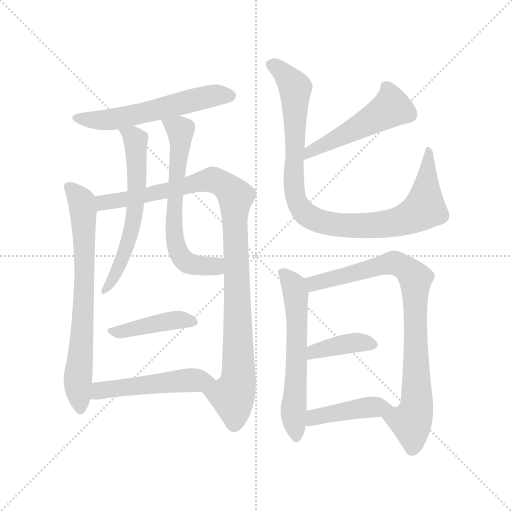
t = 0.00 s
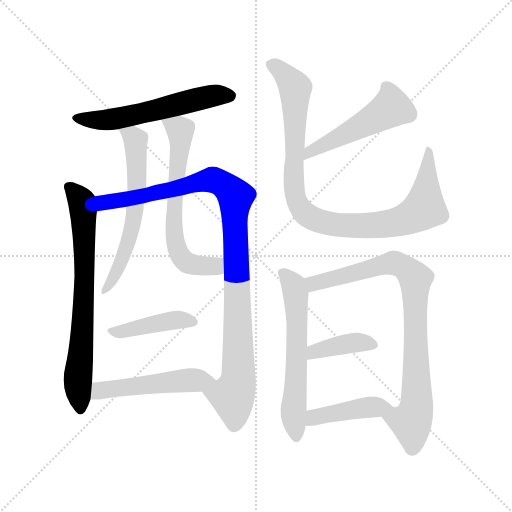
t = 1.97 s
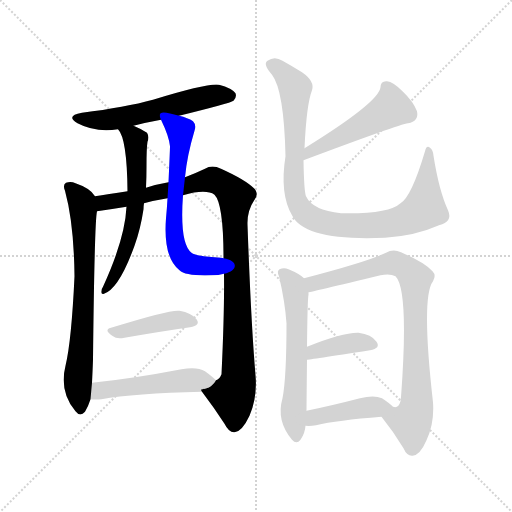
t = 3.94 s
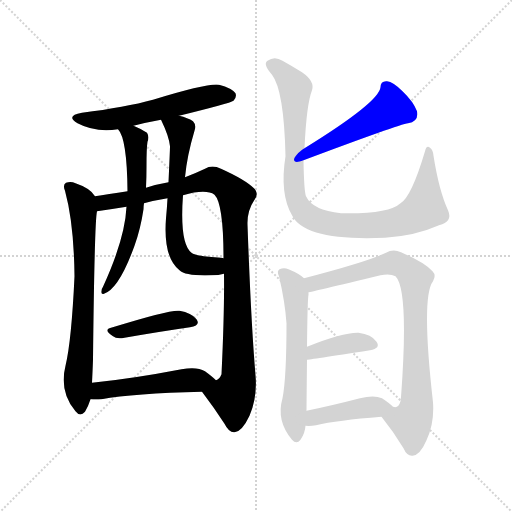
t = 5.91 s
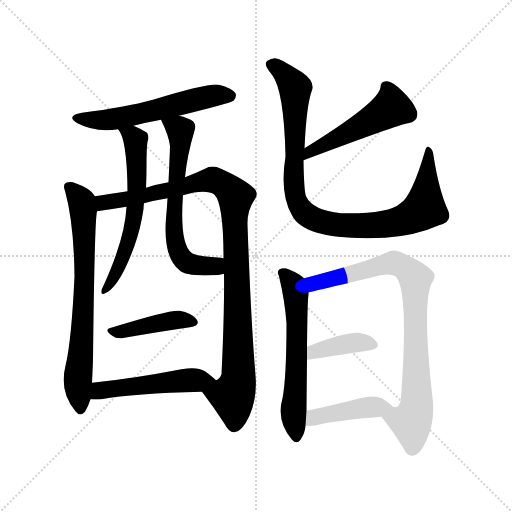
t = 7.88 s
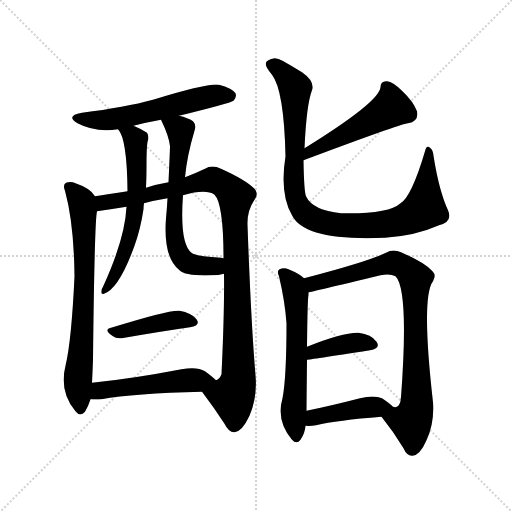
t = 9.85 s

The animated SVG that drew these frames (rendered in a browser with its animation timeline set to each time). Animation: 13 CSS @keyframes rules; one cycle of 9.85 s.

<svg version="1.1" viewBox="0 0 1024 1024" xmlns="http://www.w3.org/2000/svg">
  <g stroke="lightgray" stroke-dasharray="1,1" stroke-width="1" transform="scale(4, 4)">
    <line x1="0" y1="0" x2="256" y2="256"></line>
    <line x1="256" y1="0" x2="0" y2="256"></line>
    <line x1="128" y1="0" x2="128" y2="256"></line>
    <line x1="0" y1="128" x2="256" y2="128"></line>
  </g>
<g transform="scale(1, -1) translate(0, -900)">
   <style type="text/css">
    @keyframes keyframes0 {
      from {
       stroke: blue;
       stroke-dashoffset: 565;
       stroke-width: 128;
       }
       65% {
       animation-timing-function: step-end;
       stroke: blue;
       stroke-dashoffset: 0;
       stroke-width: 128;
       }
       to {
       stroke: black;
       stroke-width: 1024;
       }
       }
       #make-me-a-hanzi-animation-0 {
         animation: keyframes0 0.709798s both;
         animation-delay: 0.000000s;
         animation-timing-function: linear;
       }
    @keyframes keyframes1 {
      from {
       stroke: blue;
       stroke-dashoffset: 711;
       stroke-width: 128;
       }
       70% {
       animation-timing-function: step-end;
       stroke: blue;
       stroke-dashoffset: 0;
       stroke-width: 128;
       }
       to {
       stroke: black;
       stroke-width: 1024;
       }
       }
       #make-me-a-hanzi-animation-1 {
         animation: keyframes1 0.828613s both;
         animation-delay: 0.709798s;
         animation-timing-function: linear;
       }
    @keyframes keyframes2 {
      from {
       stroke: blue;
       stroke-dashoffset: 1006;
       stroke-width: 128;
       }
       77% {
       animation-timing-function: step-end;
       stroke: blue;
       stroke-dashoffset: 0;
       stroke-width: 128;
       }
       to {
       stroke: black;
       stroke-width: 1024;
       }
       }
       #make-me-a-hanzi-animation-2 {
         animation: keyframes2 1.068685s both;
         animation-delay: 1.538411s;
         animation-timing-function: linear;
       }
    @keyframes keyframes3 {
      from {
       stroke: blue;
       stroke-dashoffset: 606;
       stroke-width: 128;
       }
       66% {
       animation-timing-function: step-end;
       stroke: blue;
       stroke-dashoffset: 0;
       stroke-width: 128;
       }
       to {
       stroke: black;
       stroke-width: 1024;
       }
       }
       #make-me-a-hanzi-animation-3 {
         animation: keyframes3 0.743164s both;
         animation-delay: 2.607096s;
         animation-timing-function: linear;
       }
    @keyframes keyframes4 {
      from {
       stroke: blue;
       stroke-dashoffset: 632;
       stroke-width: 128;
       }
       67% {
       animation-timing-function: step-end;
       stroke: blue;
       stroke-dashoffset: 0;
       stroke-width: 128;
       }
       to {
       stroke: black;
       stroke-width: 1024;
       }
       }
       #make-me-a-hanzi-animation-4 {
         animation: keyframes4 0.764323s both;
         animation-delay: 3.350260s;
         animation-timing-function: linear;
       }
    @keyframes keyframes5 {
      from {
       stroke: blue;
       stroke-dashoffset: 420;
       stroke-width: 128;
       }
       58% {
       animation-timing-function: step-end;
       stroke: blue;
       stroke-dashoffset: 0;
       stroke-width: 128;
       }
       to {
       stroke: black;
       stroke-width: 1024;
       }
       }
       #make-me-a-hanzi-animation-5 {
         animation: keyframes5 0.591797s both;
         animation-delay: 4.114583s;
         animation-timing-function: linear;
       }
    @keyframes keyframes6 {
      from {
       stroke: blue;
       stroke-dashoffset: 499;
       stroke-width: 128;
       }
       62% {
       animation-timing-function: step-end;
       stroke: blue;
       stroke-dashoffset: 0;
       stroke-width: 128;
       }
       to {
       stroke: black;
       stroke-width: 1024;
       }
       }
       #make-me-a-hanzi-animation-6 {
         animation: keyframes6 0.656087s both;
         animation-delay: 4.706380s;
         animation-timing-function: linear;
       }
    @keyframes keyframes7 {
      from {
       stroke: blue;
       stroke-dashoffset: 486;
       stroke-width: 128;
       }
       61% {
       animation-timing-function: step-end;
       stroke: blue;
       stroke-dashoffset: 0;
       stroke-width: 128;
       }
       to {
       stroke: black;
       stroke-width: 1024;
       }
       }
       #make-me-a-hanzi-animation-7 {
         animation: keyframes7 0.645508s both;
         animation-delay: 5.362467s;
         animation-timing-function: linear;
       }
    @keyframes keyframes8 {
      from {
       stroke: blue;
       stroke-dashoffset: 943;
       stroke-width: 128;
       }
       75% {
       animation-timing-function: step-end;
       stroke: blue;
       stroke-dashoffset: 0;
       stroke-width: 128;
       }
       to {
       stroke: black;
       stroke-width: 1024;
       }
       }
       #make-me-a-hanzi-animation-8 {
         animation: keyframes8 1.017415s both;
         animation-delay: 6.007975s;
         animation-timing-function: linear;
       }
    @keyframes keyframes9 {
      from {
       stroke: blue;
       stroke-dashoffset: 594;
       stroke-width: 128;
       }
       66% {
       animation-timing-function: step-end;
       stroke: blue;
       stroke-dashoffset: 0;
       stroke-width: 128;
       }
       to {
       stroke: black;
       stroke-width: 1024;
       }
       }
       #make-me-a-hanzi-animation-9 {
         animation: keyframes9 0.733398s both;
         animation-delay: 7.025391s;
         animation-timing-function: linear;
       }
    @keyframes keyframes10 {
      from {
       stroke: blue;
       stroke-dashoffset: 831;
       stroke-width: 128;
       }
       73% {
       animation-timing-function: step-end;
       stroke: blue;
       stroke-dashoffset: 0;
       stroke-width: 128;
       }
       to {
       stroke: black;
       stroke-width: 1024;
       }
       }
       #make-me-a-hanzi-animation-10 {
         animation: keyframes10 0.926270s both;
         animation-delay: 7.758789s;
         animation-timing-function: linear;
       }
    @keyframes keyframes11 {
      from {
       stroke: blue;
       stroke-dashoffset: 391;
       stroke-width: 128;
       }
       56% {
       animation-timing-function: step-end;
       stroke: blue;
       stroke-dashoffset: 0;
       stroke-width: 128;
       }
       to {
       stroke: black;
       stroke-width: 1024;
       }
       }
       #make-me-a-hanzi-animation-11 {
         animation: keyframes11 0.568197s both;
         animation-delay: 8.685059s;
         animation-timing-function: linear;
       }
    @keyframes keyframes12 {
      from {
       stroke: blue;
       stroke-dashoffset: 423;
       stroke-width: 128;
       }
       58% {
       animation-timing-function: step-end;
       stroke: blue;
       stroke-dashoffset: 0;
       stroke-width: 128;
       }
       to {
       stroke: black;
       stroke-width: 1024;
       }
       }
       #make-me-a-hanzi-animation-12 {
         animation: keyframes12 0.594238s both;
         animation-delay: 9.253255s;
         animation-timing-function: linear;
       }
</style>
<path d="M 358.0 668.5 Q 460.0 693.5 467.0 698.5 Q 474.0 705.5 471.0 713.5 Q 464.0 723.5 438.0 730.5 Q 417.0 734.5 306.0 700.5 Q 251.0 685.5 164.0 674.5 Q 130.0 668.5 155.0 653.5 Q 191.0 634.5 236.0 641.5 L 267.0 648.5 Q 294.0 655.5 322.0 660.5 L 358.0 668.5 Z" fill="lightgray"></path> 
<path d="M 190.0 507.5 Q 181.0 523.5 151.0 533.5 Q 142.0 537.5 132.0 534.5 Q 125.0 530.5 130.0 518.5 Q 148.0 452.5 149.0 347.5 Q 143.0 218.5 131.0 168.5 Q 118.0 116.5 151.0 77.5 Q 160.0 65.5 170.0 76.5 Q 177.0 88.5 181.0 101.5 L 184.0 134.5 Q 185.0 153.5 186.0 180.5 Q 189.0 456.5 194.0 477.5 L 190.0 507.5 Z" fill="lightgray"></path> 
<path d="M 404.0 116.5 Q 429.0 83.5 449.0 52.5 Q 458.0 34.5 469.0 35.5 Q 484.0 36.5 499.0 68.5 Q 515.0 105.5 511.0 149.5 Q 502.0 255.5 495.0 450.5 Q 494.0 478.5 509.0 500.5 Q 518.0 512.5 509.0 522.5 Q 491.0 540.5 442.0 562.5 Q 424.0 571.5 410.0 562.5 Q 391.0 553.5 370.0 545.5 L 337.0 535.5 Q 313.0 531.5 292.0 524.5 L 255.0 517.5 Q 215.0 511.5 190.0 507.5 C 160.0 502.5 164.0 473.5 194.0 477.5 Q 222.0 481.5 253.0 486.5 L 288.0 493.5 Q 310.0 499.5 335.0 503.5 L 366.0 509.5 Q 412.0 522.5 429.0 510.5 Q 447.0 492.5 447.0 383.5 L 448.0 352.5 Q 449.0 276.5 443.0 151.5 Q 439.0 141.5 432.0 139.5 C 417.0 113.5 396.0 127.5 404.0 116.5 Z" fill="lightgray"></path> 
<path d="M 236.0 641.5 Q 254.0 623.5 255.0 517.5 L 253.0 486.5 Q 250.0 422.5 206.0 326.5 Q 203.0 322.5 203.0 317.5 Q 202.0 310.5 208.0 312.5 Q 238.0 322.5 269.0 408.5 Q 281.0 441.5 287.0 481.5 Q 287.0 487.5 288.0 493.5 L 292.0 524.5 Q 293.0 546.5 293.0 567.5 Q 293.0 604.5 295.0 616.5 Q 299.0 626.5 294.0 634.5 Q 284.0 641.5 267.0 648.5 C 240.0 660.5 220.0 666.5 236.0 641.5 Z" fill="lightgray"></path> 
<path d="M 370.0 545.5 Q 374.0 588.5 389.0 638.5 Q 393.0 650.5 386.0 657.5 Q 376.0 664.5 358.0 668.5 C 329.0 676.5 313.0 680.5 322.0 660.5 Q 338.0 627.5 340.0 607.5 Q 340.0 601.5 337.0 535.5 L 335.0 503.5 Q 334.0 484.5 332.0 463.5 Q 326.0 385.5 359.0 359.5 Q 371.0 347.5 424.0 349.5 Q 437.0 349.5 448.0 352.5 C 477.0 358.5 477.0 379.5 447.0 383.5 Q 446.0 384.5 442.0 384.5 Q 391.0 387.5 383.0 394.5 Q 359.0 413.5 366.0 509.5 L 370.0 545.5 Z" fill="lightgray"></path> 
<path d="M 222.0 244.5 Q 206.0 240.5 226.0 227.5 Q 233.0 221.5 249.0 224.5 Q 324.0 237.5 380.0 245.5 Q 402.0 249.5 393.0 261.5 Q 383.0 274.5 359.0 278.5 Q 341.0 281.5 222.0 244.5 Z" fill="lightgray"></path> 
<path d="M 181.0 101.5 Q 191.0 100.5 203.0 101.5 Q 267.0 113.5 404.0 116.5 C 434.0 117.5 454.0 119.5 432.0 139.5 Q 425.0 146.5 410.0 157.5 Q 394.0 167.5 363.0 161.5 Q 264.0 142.5 184.0 134.5 C 154.0 131.5 151.0 103.5 181.0 101.5 Z" fill="lightgray"></path> 
<path d="M 607.0 579.5 Q 799.0 651.5 816.0 653.5 Q 838.0 657.5 834.0 677.5 Q 827.0 696.5 805.0 717.5 Q 786.0 736.5 774.0 737.5 Q 761.0 738.5 761.0 725.5 Q 758.0 695.5 609.0 603.5 C 584.0 587.5 579.0 568.5 607.0 579.5 Z" fill="lightgray"></path> 
<path d="M 896.0 479.5 Q 878.0 518.5 867.0 588.5 Q 866.0 600.5 860.0 604.5 Q 853.0 610.5 850.0 597.5 Q 823.0 506.5 801.0 493.5 Q 777.0 471.5 682.0 473.5 Q 625.0 479.5 612.0 507.5 Q 608.0 517.5 607.0 579.5 L 609.0 603.5 Q 613.0 691.5 624.0 719.5 Q 630.0 737.5 604.0 755.5 Q 583.0 768.5 565.0 778.5 Q 549.0 788.5 535.0 778.5 Q 525.0 772.5 544.0 750.5 Q 568.0 719.5 571.0 587.5 Q 559.0 512.5 584.0 469.5 Q 609.0 417.5 770.0 424.5 Q 831.0 428.5 878.0 449.5 Q 906.0 456.5 896.0 479.5 Z" fill="lightgray"></path> 
<path d="M 608.0 343.5 Q 599.0 352.5 577.0 361.5 Q 568.0 365.5 559.0 361.5 Q 553.0 357.5 558.0 347.5 Q 570.0 296.5 573.0 253.5 Q 573.0 144.5 565.0 103.5 Q 552.0 58.5 584.0 20.5 Q 593.0 10.5 601.0 20.5 Q 610.0 33.5 611.0 48.5 L 613.0 78.5 Q 613.0 84.5 614.0 180.5 L 614.0 206.5 Q 615.0 302.5 617.0 310.5 Q 617.0 313.5 617.0 315.5 C 618.0 335.5 618.0 335.5 608.0 343.5 Z" fill="lightgray"></path> 
<path d="M 763.0 66.5 Q 788.0 35.5 807.0 3.5 Q 814.0 -12.5 825.0 -11.5 Q 840.0 -10.5 853.0 19.5 Q 869.0 53.5 866.0 95.5 Q 842.0 306.5 866.0 337.5 Q 873.0 349.5 865.0 357.5 Q 849.0 375.5 802.0 395.5 Q 786.0 402.5 772.0 394.5 Q 735.0 376.5 608.0 343.5 C 579.0 335.5 588.0 309.5 617.0 315.5 Q 621.0 315.5 761.0 349.5 Q 780.0 353.5 791.0 347.5 Q 818.0 320.5 802.0 105.5 Q 801.0 102.5 801.0 97.5 Q 797.0 82.5 786.0 86.5 C 760.0 70.5 760.0 70.5 763.0 66.5 Z" fill="lightgray"></path> 
<path d="M 614.0 180.5 Q 617.0 180.5 740.0 199.5 Q 762.0 203.5 753.0 216.5 Q 743.0 231.5 717.0 234.5 Q 686.0 235.5 614.0 206.5 C 586.0 195.5 584.0 176.5 614.0 180.5 Z" fill="lightgray"></path> 
<path d="M 611.0 48.5 Q 620.0 47.5 632.0 49.5 Q 674.0 59.5 763.0 66.5 C 793.0 68.5 804.0 69.5 786.0 86.5 Q 779.0 93.5 764.0 103.5 Q 748.0 110.5 720.0 103.5 Q 662.0 88.5 613.0 78.5 C 584.0 72.5 581.0 50.5 611.0 48.5 Z" fill="lightgray"></path> 
      <clipPath id="make-me-a-hanzi-clip-0">
      <path d="M 358.0 668.5 Q 460.0 693.5 467.0 698.5 Q 474.0 705.5 471.0 713.5 Q 464.0 723.5 438.0 730.5 Q 417.0 734.5 306.0 700.5 Q 251.0 685.5 164.0 674.5 Q 130.0 668.5 155.0 653.5 Q 191.0 634.5 236.0 641.5 L 267.0 648.5 Q 294.0 655.5 322.0 660.5 L 358.0 668.5 Z" fill="lightgray"></path>
      </clipPath>
      <path clip-path="url(#make-me-a-hanzi-clip-0)" d="M 157.0 665.5 L 190.0 659.5 L 239.0 663.5 L 399.0 703.5 L 460.0 708.5 " fill="none" id="make-me-a-hanzi-animation-0" stroke-dasharray="437 874" stroke-linecap="round"></path>

      <clipPath id="make-me-a-hanzi-clip-1">
      <path d="M 190.0 507.5 Q 181.0 523.5 151.0 533.5 Q 142.0 537.5 132.0 534.5 Q 125.0 530.5 130.0 518.5 Q 148.0 452.5 149.0 347.5 Q 143.0 218.5 131.0 168.5 Q 118.0 116.5 151.0 77.5 Q 160.0 65.5 170.0 76.5 Q 177.0 88.5 181.0 101.5 L 184.0 134.5 Q 185.0 153.5 186.0 180.5 Q 189.0 456.5 194.0 477.5 L 190.0 507.5 Z" fill="lightgray"></path>
      </clipPath>
      <path clip-path="url(#make-me-a-hanzi-clip-1)" d="M 138.0 526.5 L 161.0 500.5 L 167.0 469.5 L 169.0 319.5 L 156.0 142.5 L 161.0 81.5 " fill="none" id="make-me-a-hanzi-animation-1" stroke-dasharray="583 1166" stroke-linecap="round"></path>

      <clipPath id="make-me-a-hanzi-clip-2">
      <path d="M 404.0 116.5 Q 429.0 83.5 449.0 52.5 Q 458.0 34.5 469.0 35.5 Q 484.0 36.5 499.0 68.5 Q 515.0 105.5 511.0 149.5 Q 502.0 255.5 495.0 450.5 Q 494.0 478.5 509.0 500.5 Q 518.0 512.5 509.0 522.5 Q 491.0 540.5 442.0 562.5 Q 424.0 571.5 410.0 562.5 Q 391.0 553.5 370.0 545.5 L 337.0 535.5 Q 313.0 531.5 292.0 524.5 L 255.0 517.5 Q 215.0 511.5 190.0 507.5 C 160.0 502.5 164.0 473.5 194.0 477.5 Q 222.0 481.5 253.0 486.5 L 288.0 493.5 Q 310.0 499.5 335.0 503.5 L 366.0 509.5 Q 412.0 522.5 429.0 510.5 Q 447.0 492.5 447.0 383.5 L 448.0 352.5 Q 449.0 276.5 443.0 151.5 Q 439.0 141.5 432.0 139.5 C 417.0 113.5 396.0 127.5 404.0 116.5 Z" fill="lightgray"></path>
      </clipPath>
      <path clip-path="url(#make-me-a-hanzi-clip-2)" d="M 200.0 485.5 L 209.0 495.5 L 414.0 538.5 L 440.0 535.5 L 466.0 513.5 L 471.0 503.5 L 477.0 189.5 L 477.0 140.5 L 465.0 107.5 L 469.0 50.5 " fill="none" id="make-me-a-hanzi-animation-2" stroke-dasharray="878 1756" stroke-linecap="round"></path>

      <clipPath id="make-me-a-hanzi-clip-3">
      <path d="M 236.0 641.5 Q 254.0 623.5 255.0 517.5 L 253.0 486.5 Q 250.0 422.5 206.0 326.5 Q 203.0 322.5 203.0 317.5 Q 202.0 310.5 208.0 312.5 Q 238.0 322.5 269.0 408.5 Q 281.0 441.5 287.0 481.5 Q 287.0 487.5 288.0 493.5 L 292.0 524.5 Q 293.0 546.5 293.0 567.5 Q 293.0 604.5 295.0 616.5 Q 299.0 626.5 294.0 634.5 Q 284.0 641.5 267.0 648.5 C 240.0 660.5 220.0 666.5 236.0 641.5 Z" fill="lightgray"></path>
      </clipPath>
      <path clip-path="url(#make-me-a-hanzi-clip-3)" d="M 244.0 642.5 L 271.0 620.5 L 270.0 476.5 L 253.0 402.5 L 232.0 353.5 L 209.0 318.5 " fill="none" id="make-me-a-hanzi-animation-3" stroke-dasharray="478 956" stroke-linecap="round"></path>

      <clipPath id="make-me-a-hanzi-clip-4">
      <path d="M 370.0 545.5 Q 374.0 588.5 389.0 638.5 Q 393.0 650.5 386.0 657.5 Q 376.0 664.5 358.0 668.5 C 329.0 676.5 313.0 680.5 322.0 660.5 Q 338.0 627.5 340.0 607.5 Q 340.0 601.5 337.0 535.5 L 335.0 503.5 Q 334.0 484.5 332.0 463.5 Q 326.0 385.5 359.0 359.5 Q 371.0 347.5 424.0 349.5 Q 437.0 349.5 448.0 352.5 C 477.0 358.5 477.0 379.5 447.0 383.5 Q 446.0 384.5 442.0 384.5 Q 391.0 387.5 383.0 394.5 Q 359.0 413.5 366.0 509.5 L 370.0 545.5 Z" fill="lightgray"></path>
      </clipPath>
      <path clip-path="url(#make-me-a-hanzi-clip-4)" d="M 330.0 654.5 L 361.0 637.5 L 347.0 452.5 L 358.0 392.5 L 385.0 370.5 L 414.0 366.5 L 443.0 375.5 " fill="none" id="make-me-a-hanzi-animation-4" stroke-dasharray="504 1008" stroke-linecap="round"></path>

      <clipPath id="make-me-a-hanzi-clip-5">
      <path d="M 222.0 244.5 Q 206.0 240.5 226.0 227.5 Q 233.0 221.5 249.0 224.5 Q 324.0 237.5 380.0 245.5 Q 402.0 249.5 393.0 261.5 Q 383.0 274.5 359.0 278.5 Q 341.0 281.5 222.0 244.5 Z" fill="lightgray"></path>
      </clipPath>
      <path clip-path="url(#make-me-a-hanzi-clip-5)" d="M 223.0 235.5 L 352.0 260.5 L 384.0 255.5 " fill="none" id="make-me-a-hanzi-animation-5" stroke-dasharray="292 584" stroke-linecap="round"></path>

      <clipPath id="make-me-a-hanzi-clip-6">
      <path d="M 181.0 101.5 Q 191.0 100.5 203.0 101.5 Q 267.0 113.5 404.0 116.5 C 434.0 117.5 454.0 119.5 432.0 139.5 Q 425.0 146.5 410.0 157.5 Q 394.0 167.5 363.0 161.5 Q 264.0 142.5 184.0 134.5 C 154.0 131.5 151.0 103.5 181.0 101.5 Z" fill="lightgray"></path>
      </clipPath>
      <path clip-path="url(#make-me-a-hanzi-clip-6)" d="M 187.0 106.5 L 200.0 118.5 L 234.0 124.5 L 359.0 138.5 L 424.0 139.5 " fill="none" id="make-me-a-hanzi-animation-6" stroke-dasharray="371 742" stroke-linecap="round"></path>

      <clipPath id="make-me-a-hanzi-clip-7">
      <path d="M 607.0 579.5 Q 799.0 651.5 816.0 653.5 Q 838.0 657.5 834.0 677.5 Q 827.0 696.5 805.0 717.5 Q 786.0 736.5 774.0 737.5 Q 761.0 738.5 761.0 725.5 Q 758.0 695.5 609.0 603.5 C 584.0 587.5 579.0 568.5 607.0 579.5 Z" fill="lightgray"></path>
      </clipPath>
      <path clip-path="url(#make-me-a-hanzi-clip-7)" d="M 771.0 727.5 L 782.0 703.5 L 783.0 684.5 L 621.0 596.5 " fill="none" id="make-me-a-hanzi-animation-7" stroke-dasharray="358 716" stroke-linecap="round"></path>

      <clipPath id="make-me-a-hanzi-clip-8">
      <path d="M 896.0 479.5 Q 878.0 518.5 867.0 588.5 Q 866.0 600.5 860.0 604.5 Q 853.0 610.5 850.0 597.5 Q 823.0 506.5 801.0 493.5 Q 777.0 471.5 682.0 473.5 Q 625.0 479.5 612.0 507.5 Q 608.0 517.5 607.0 579.5 L 609.0 603.5 Q 613.0 691.5 624.0 719.5 Q 630.0 737.5 604.0 755.5 Q 583.0 768.5 565.0 778.5 Q 549.0 788.5 535.0 778.5 Q 525.0 772.5 544.0 750.5 Q 568.0 719.5 571.0 587.5 Q 559.0 512.5 584.0 469.5 Q 609.0 417.5 770.0 424.5 Q 831.0 428.5 878.0 449.5 Q 906.0 456.5 896.0 479.5 Z" fill="lightgray"></path>
      </clipPath>
      <path clip-path="url(#make-me-a-hanzi-clip-8)" d="M 546.0 770.5 L 591.0 724.5 L 589.0 516.5 L 600.0 484.5 L 622.0 465.5 L 656.0 452.5 L 732.0 447.5 L 792.0 455.5 L 833.0 471.5 L 849.0 483.5 L 857.0 597.5 " fill="none" id="make-me-a-hanzi-animation-8" stroke-dasharray="815 1630" stroke-linecap="round"></path>

      <clipPath id="make-me-a-hanzi-clip-9">
      <path d="M 608.0 343.5 Q 599.0 352.5 577.0 361.5 Q 568.0 365.5 559.0 361.5 Q 553.0 357.5 558.0 347.5 Q 570.0 296.5 573.0 253.5 Q 573.0 144.5 565.0 103.5 Q 552.0 58.5 584.0 20.5 Q 593.0 10.5 601.0 20.5 Q 610.0 33.5 611.0 48.5 L 613.0 78.5 Q 613.0 84.5 614.0 180.5 L 614.0 206.5 Q 615.0 302.5 617.0 310.5 Q 617.0 313.5 617.0 315.5 C 618.0 335.5 618.0 335.5 608.0 343.5 Z" fill="lightgray"></path>
      </clipPath>
      <path clip-path="url(#make-me-a-hanzi-clip-9)" d="M 565.0 354.5 L 584.0 333.5 L 592.0 304.5 L 594.0 167.5 L 587.0 70.5 L 593.0 25.5 " fill="none" id="make-me-a-hanzi-animation-9" stroke-dasharray="466 932" stroke-linecap="round"></path>

      <clipPath id="make-me-a-hanzi-clip-10">
      <path d="M 763.0 66.5 Q 788.0 35.5 807.0 3.5 Q 814.0 -12.5 825.0 -11.5 Q 840.0 -10.5 853.0 19.5 Q 869.0 53.5 866.0 95.5 Q 842.0 306.5 866.0 337.5 Q 873.0 349.5 865.0 357.5 Q 849.0 375.5 802.0 395.5 Q 786.0 402.5 772.0 394.5 Q 735.0 376.5 608.0 343.5 C 579.0 335.5 588.0 309.5 617.0 315.5 Q 621.0 315.5 761.0 349.5 Q 780.0 353.5 791.0 347.5 Q 818.0 320.5 802.0 105.5 Q 801.0 102.5 801.0 97.5 Q 797.0 82.5 786.0 86.5 C 760.0 70.5 760.0 70.5 763.0 66.5 Z" fill="lightgray"></path>
      </clipPath>
      <path clip-path="url(#make-me-a-hanzi-clip-10)" d="M 617.0 323.5 L 628.0 333.5 L 786.0 374.5 L 801.0 370.5 L 831.0 342.5 L 835.0 105.5 L 822.0 55.5 L 825.0 3.5 " fill="none" id="make-me-a-hanzi-animation-10" stroke-dasharray="703 1406" stroke-linecap="round"></path>

      <clipPath id="make-me-a-hanzi-clip-11">
      <path d="M 614.0 180.5 Q 617.0 180.5 740.0 199.5 Q 762.0 203.5 753.0 216.5 Q 743.0 231.5 717.0 234.5 Q 686.0 235.5 614.0 206.5 C 586.0 195.5 584.0 176.5 614.0 180.5 Z" fill="lightgray"></path>
      </clipPath>
      <path clip-path="url(#make-me-a-hanzi-clip-11)" d="M 615.0 187.5 L 629.0 198.5 L 680.0 210.5 L 732.0 214.5 L 744.0 209.5 " fill="none" id="make-me-a-hanzi-animation-11" stroke-dasharray="263 526" stroke-linecap="round"></path>

      <clipPath id="make-me-a-hanzi-clip-12">
      <path d="M 611.0 48.5 Q 620.0 47.5 632.0 49.5 Q 674.0 59.5 763.0 66.5 C 793.0 68.5 804.0 69.5 786.0 86.5 Q 779.0 93.5 764.0 103.5 Q 748.0 110.5 720.0 103.5 Q 662.0 88.5 613.0 78.5 C 584.0 72.5 581.0 50.5 611.0 48.5 Z" fill="lightgray"></path>
      </clipPath>
      <path clip-path="url(#make-me-a-hanzi-clip-12)" d="M 616.0 55.5 L 628.0 65.5 L 653.0 71.5 L 745.0 86.5 L 777.0 85.5 " fill="none" id="make-me-a-hanzi-animation-12" stroke-dasharray="295 590" stroke-linecap="round"></path>

</g>
</svg>
